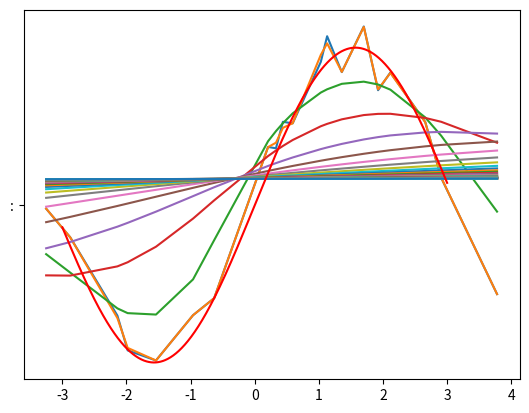

Here is the Python script that generated this plot:
import numpy as np
import matplotlib.pyplot as plt
np.random.seed(24)

def sample_test(a=100, phi=np.pi, N=50, noise=True, sort=True, width=5):
    #x = np.random.uniform(-width, width, (N,1))
    x = np.random.normal(0, 2, (N,1))
    if sort:
        x = np.sort(x,axis=0)
        if noise:
            y = np.multiply(a, np.sin(x+phi)) + np.random.normal(0,0.1,(N,1))
        else:
            y = np.multiply(a, np.sin(x+phi)) 
    return x, y 

def pairwise_l2_distance(x,y):
    D = -2 * x @  y.T + np.sum(y**2, axis=1) + \
            np.sum(x**2, axis=1)[:,np.newaxis]
    D[D<0] = 0.
    return D

class rbf():
    def __init__(self,l=1):
        self.l = l

    def __call__(self, x, xp=None):
        if np.any(xp == None):
            xp = x
        alpha = pairwise_l2_distance(x,xp)
        return np.exp(-alpha/self.l**2)

def hat(X,Y,x,l=1):
    kernel = rbf(l)
    sim = kernel(X, x)
    #return (sim * Y).sum(axis=0) / sim.sum(axis=0)
    print((sim / sim.sum(axis=0)).shape)
    return (sim / sim.sum(axis=0)).T.dot(Y)
    #return np.dot(kernel(x,X)/kernel(x,X).sum(axis=0),Y)
X, Y = sample_test(1,0,20, noise=True, sort=True)

plt.plot(X,Y)
x = np.linspace(-3,3,1000).reshape(-1,1)
ls = np.linspace(0.1,50,50)
for l in ls:
    plt.plot(X,hat(X,Y,X,l))
plt.plot(x, np.sin(x),'r',':')
    #print(hat(X,Y,x,l))
plt.show()




